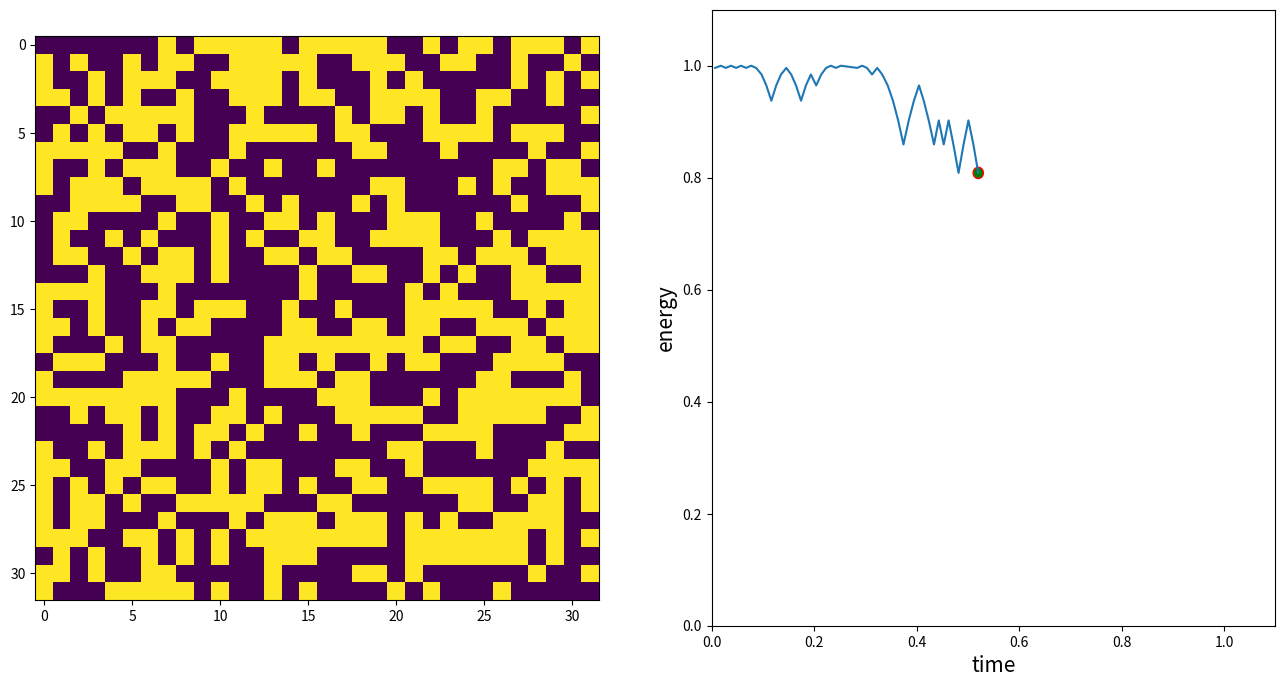

Recreate this plot in Python.
import numpy as np
from abc import *
import time
import matplotlib
matplotlib.use('Agg')
import matplotlib.pyplot as plt
import matplotlib.patches as patches


class StatModel (ABC):

    def __init__ (self, N, J, h):
        self.N = N
        self.J = J
        self.h = h

    @abstractmethod
    def hamiltonian (self, state):
        raise NotImplementedError()

    @abstractmethod
    def update (self, state):
        raise NotImplementedError()

    @abstractmethod
    def initializeState(self):
        raise NotImplementedError()

    def prob (self, current, proposal, temperature):
        tmp = np.exp ((current-proposal)/temperature)
        return min ([tmp,1.])

    def scheduleLogarithm (self, step, beta0=1.0):
        return 1/ (beta0 * np.log (2+step))


    def annealing (self, maxStep, Tinit=1e3, C=0.995, seed=24):
        '''
        雑にSAする
        '''
        np.random.seed(seed)
        t = Tinit
        hams = []
        ts = []
        state = self.initializeState()
        startTime = time.time()
        times = []
        
        # to save all state
        states = []

        for step in range(maxStep):
            ham = self.hamiltonian(state)
            hams.append(ham)
            states.append(state)
            times.append(time.time()-startTime)
            proposal = self.update(state.copy ())
            hamprop = self.hamiltonian(proposal)
            if (np.random.rand() < self.prob(ham,hamprop,t)):
                state = proposal

            t *= C    # 温度を下げる
            


        hams.append(ham)
        times.append(time.time()-startTime)
        return states, hams, times


class IsingModel(StatModel):

    def __init__(self, N, J, h):
        super().__init__(N, J, h.reshape((N,)))

    # override
    def hamiltonian(self, state):
        tmp1 = -0.5 * state.reshape((1,self.N)) @ self.J @ state.reshape((self.N,1))
        tmp2 = -state.reshape((1,self.N)) @ self.h
        return (tmp1 + tmp2)[0,0]

    # override
    def update(self, state):
        idx = np.random.randint(low=0,high=self.N)
        state[idx] = - state[idx]    # flip
        return state

    # override
    def initializeState(self):
        return np.sign(np.random.randn(self.N,))

li = 32
Ni = li*li
Ji = np.ones((Ni,Ni)) - np.eye(Ni)
hi = np.zeros((Ni,1))
# maxStepi = 10000
maxStepi = 100

modeli = IsingModel(Ni,Ji,hi)
states, enes, times = modeli.annealing (maxStepi)


# make figure part
finish_time = times[-1]
max_energy = max(enes)
times_normalized = [x / finish_time for x in times]
enes_normalized = [y / max_energy for y in enes]

fig, axes = plt.subplots(nrows=1, ncols=2, sharex=False, figsize=(16,8))
plt.figure()
# plt.plot(times, enes)

axes[0].imshow(states[-1].reshape(li,li))

i = 50
axes[1].set_xlim(0,1.1)
axes[1].set_ylim(0,1.1)
axes[1].plot(times_normalized[0:i+1], enes_normalized[0:i+1])
axes[1].set_xlabel('time', fontsize=15)
axes[1].set_ylabel('energy', fontsize=15)

# add circle at the end of the graph
c = patches.Circle(xy=(times_normalized[i], enes_normalized[i]), radius=0.01, fc='g', ec='r')
axes[1].add_patch(c)

# plt.xlabel('time[sec]')
# plt.ylabel('energy')
# plt.figure()
# plt.imshow(statei.reshape (li,li))
# plt.show()
fig.savefig('Ising.png')